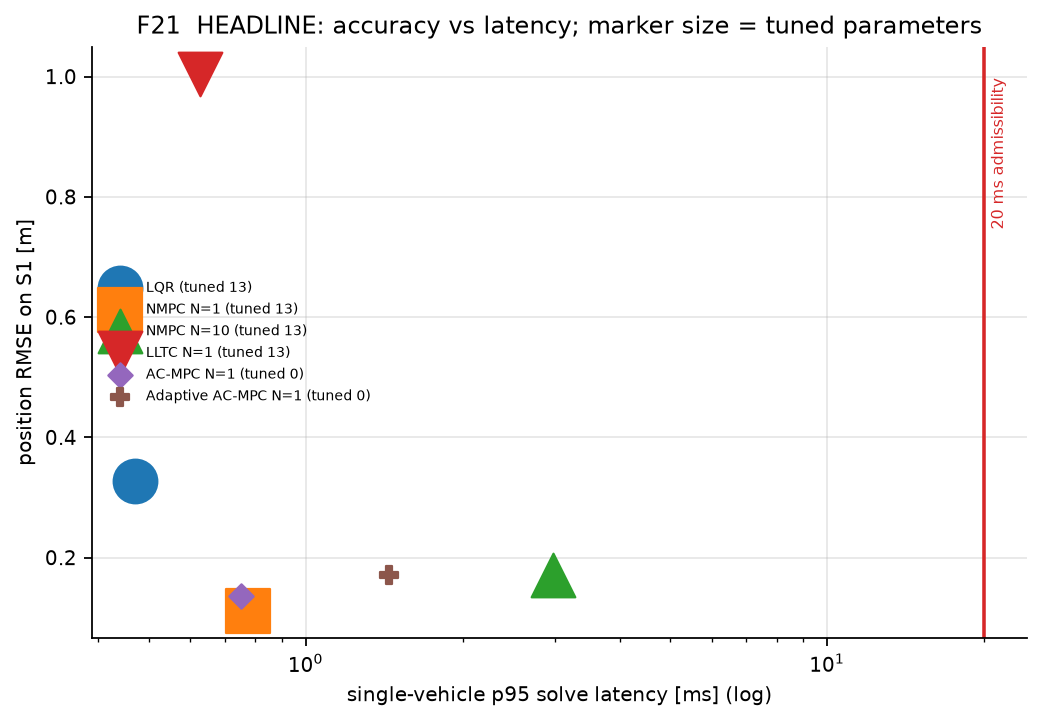

The file beside this chart, header and first rows:
ctrl, rmse_S1, rmse_S2, rmse_S3, ms_median, ms_p95, tuned, admissible, scale
LQR, 0.3272, 0.5622, 0.8866, 0.339, 0.4701, 13, True, smoke
NMPC N=1, 0.1113, 0.3292, 0.5181, 0.5348, 0.7741, 13, True, smoke
NMPC N=10, 0.1714, 0.3665, 0.6516, 2.231, 2.974, 13, True, smoke
LLTC N=1, 1.005, 1.211, 1.17, 0.553, 0.626, 13, True, smoke
AC-MPC N=1, 0.1365, 0.2506, 0.6064, 0.6167, 0.7506, 0, True, smoke
Adaptive AC-MPC N=1, 0.1716, 0.3123, 0.6521, 1.32, 1.445, 0, True, smoke
